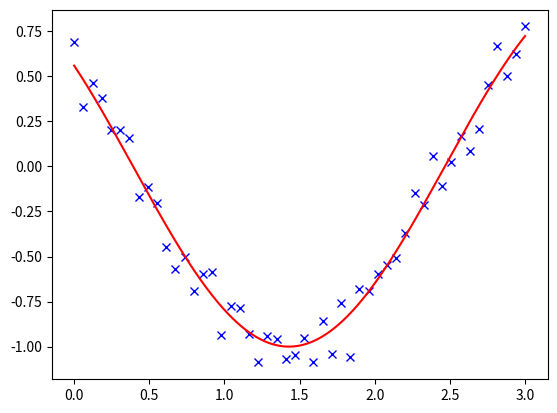

Source code (Python):
"""
Curve fitting
=============

A curve fitting example
"""

import matplotlib.pyplot as plt
import numpy as np
import scipy as sp

rng = np.random.default_rng(27446968)


# Our test function
def f(t, omega, phi):
    return np.cos(omega * t + phi)


# Our x and y data
x = np.linspace(0, 3, 50)
y = f(x, 1.5, 1) + 0.1 * np.random.normal(size=50)

# Fit the model: the parameters omega and phi can be found in the
# `params` vector
params, params_cov = sp.optimize.curve_fit(f, x, y)

# plot the data and the fitted curve
t = np.linspace(0, 3, 1000)

plt.figure(1)
plt.clf()
plt.plot(x, y, "bx")
plt.plot(t, f(t, *params), "r-")
plt.show()
